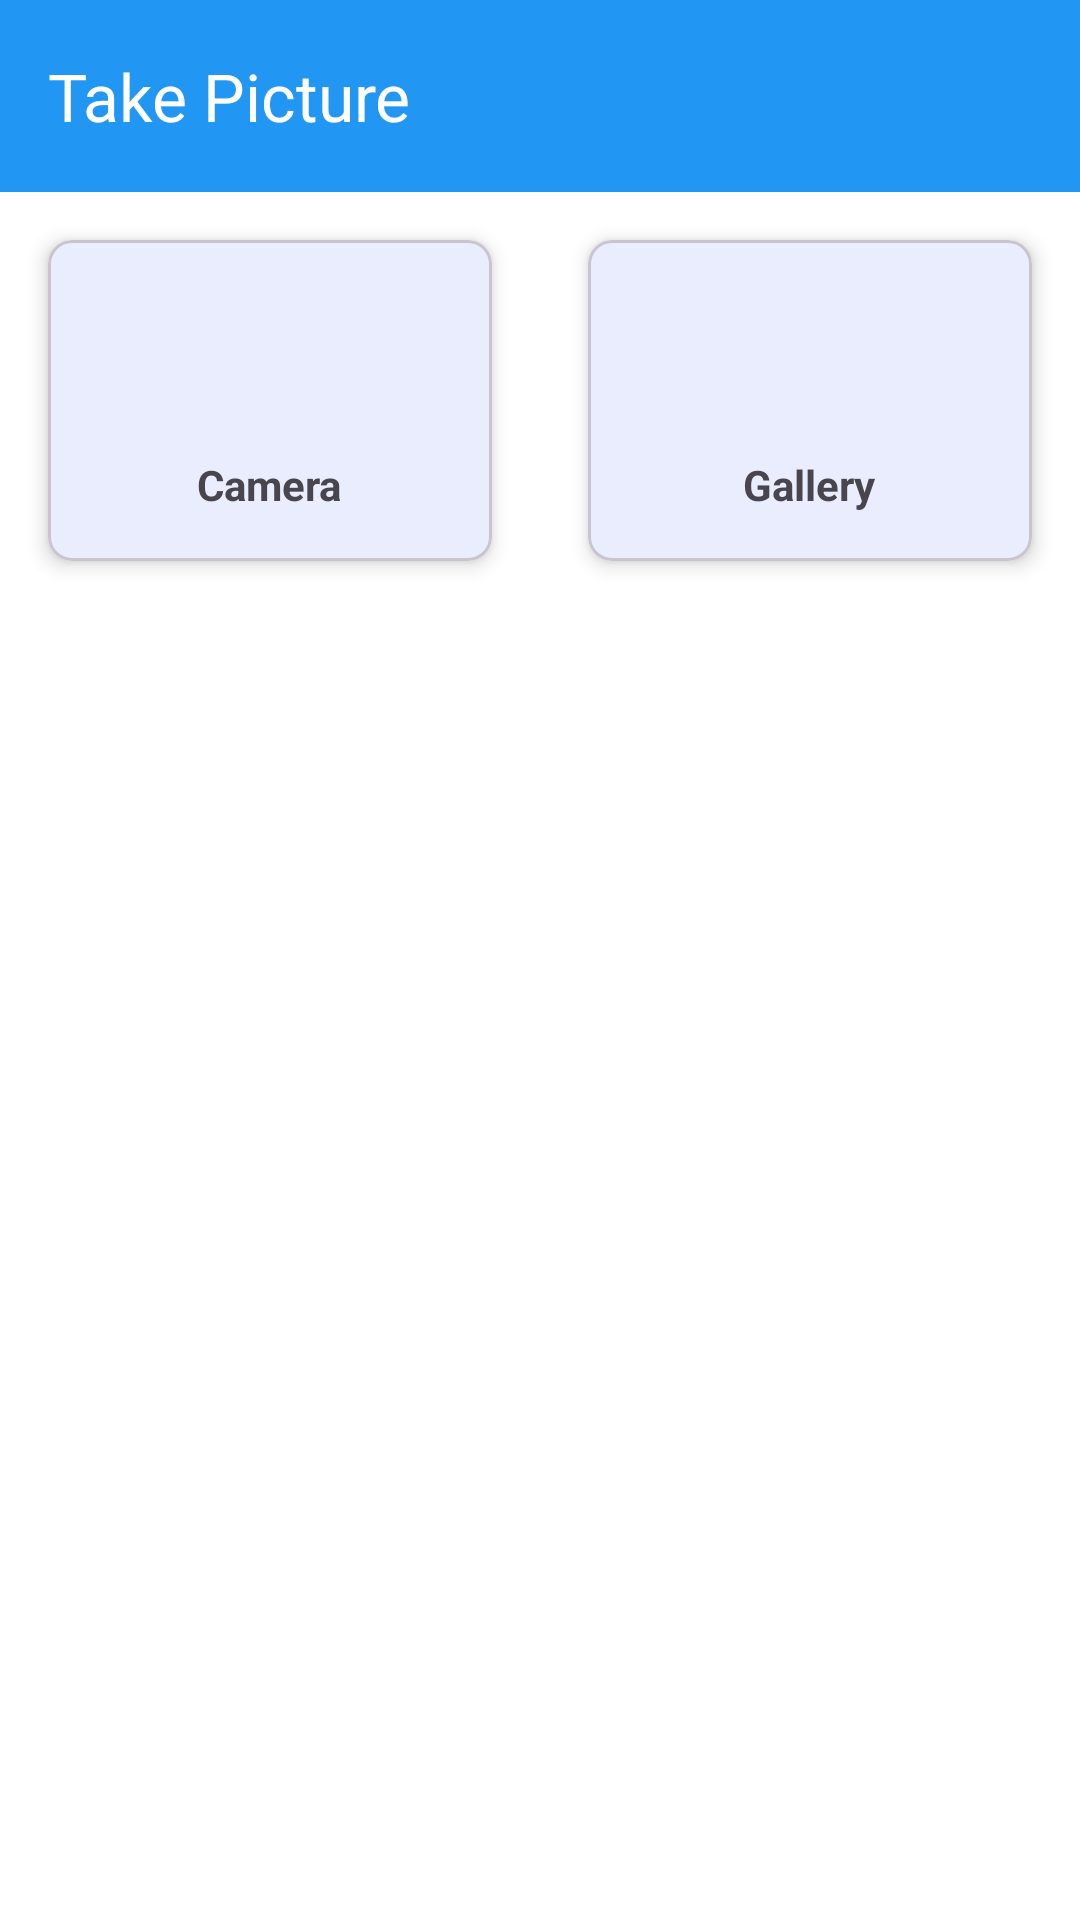

Reconstruct the res/layout file that produces this screen, plus the resources it refers to.
<!-- AndroidManifest.xml: application theme Theme.IBSCapstone -->
<!-- res/layout/activity_camera.xml -->
<?xml version="1.0" encoding="utf-8"?>
<androidx.constraintlayout.widget.ConstraintLayout xmlns:android="http://schemas.android.com/apk/res/android"
    xmlns:app="http://schemas.android.com/apk/res-auto"
    android:layout_width="match_parent"
    android:layout_height="match_parent">

    <com.google.android.material.appbar.MaterialToolbar
        android:id="@+id/toolbar"
        android:layout_width="match_parent"
        android:layout_height="?attr/actionBarSize"
        android:background="?attr/colorPrimary"
        android:elevation="4dp"
        android:theme="@style/ThemeOverlay.MaterialComponents.Dark.ActionBar"
        app:layout_constraintTop_toTopOf="parent"
        app:title="Take Picture" />

    <com.google.android.material.card.MaterialCardView
        android:id="@+id/button_camera"
        android:layout_width="0dp"
        android:layout_height="wrap_content"
        android:layout_margin="16dp"
        app:cardCornerRadius="8dp"
        app:cardElevation="4dp"
        app:layout_constraintEnd_toStartOf="@id/button_gallery"
        app:layout_constraintStart_toStartOf="parent"
        app:layout_constraintTop_toBottomOf="@id/toolbar">

        <LinearLayout
            android:layout_width="match_parent"
            android:layout_height="wrap_content"
            android:gravity="center"
            android:orientation="vertical"
            android:padding="16dp">

            <ImageView
                android:layout_width="48dp"
                android:layout_height="48dp"
                android:src="@drawable/ic_camera"
                android:contentDescription="Camera" />

            <TextView
                android:layout_width="wrap_content"
                android:layout_height="wrap_content"
                android:layout_marginTop="8dp"
                android:text="Camera"
                android:textStyle="bold" />
        </LinearLayout>

    </com.google.android.material.card.MaterialCardView>

    <com.google.android.material.card.MaterialCardView
        android:id="@+id/button_gallery"
        android:layout_width="0dp"
        android:layout_height="wrap_content"
        android:layout_margin="16dp"
        app:cardCornerRadius="8dp"
        app:cardElevation="4dp"
        app:layout_constraintEnd_toEndOf="parent"
        app:layout_constraintStart_toEndOf="@id/button_camera"
        app:layout_constraintTop_toBottomOf="@id/toolbar">

        <LinearLayout
            android:layout_width="match_parent"
            android:layout_height="wrap_content"
            android:gravity="center"
            android:orientation="vertical"
            android:padding="16dp">

            <ImageView
                android:layout_width="48dp"
                android:layout_height="48dp"
                android:src="@drawable/ic_gallery"
                android:contentDescription="Gallery" />

            <TextView
                android:layout_width="wrap_content"
                android:layout_height="wrap_content"
                android:layout_marginTop="8dp"
                android:text="Gallery"
                android:textStyle="bold" />
        </LinearLayout>

    </com.google.android.material.card.MaterialCardView>

</androidx.constraintlayout.widget.ConstraintLayout>
<!-- resources referenced by this layout -->
<resources>
  <style name="Theme.IBSCapstone" parent="Base.Theme.IBSCapstone" />
  <style name="Base.Theme.IBSCapstone" parent="Theme.Material3.DayNight.NoActionBar">
          
          <item name="colorPrimary">@color/colorPrimary</item>
          <item name="colorPrimaryVariant">@color/colorPrimaryVariant</item>
          <item name="colorOnPrimary">@color/colorOnPrimary</item>
          <item name="android:colorBackground">@color/colorBackground</item>
          <item name="colorOnBackground">@color/colorOnBackground</item>
      </style>
  <color name="colorPrimary">#2196F3</color>
  <color name="colorPrimaryVariant">#1976D2</color>
  <color name="colorOnPrimary">#FFFFFF</color>
  <color name="colorBackground">#FFFFFF</color>
  <color name="colorOnBackground">#000000</color>
</resources>
